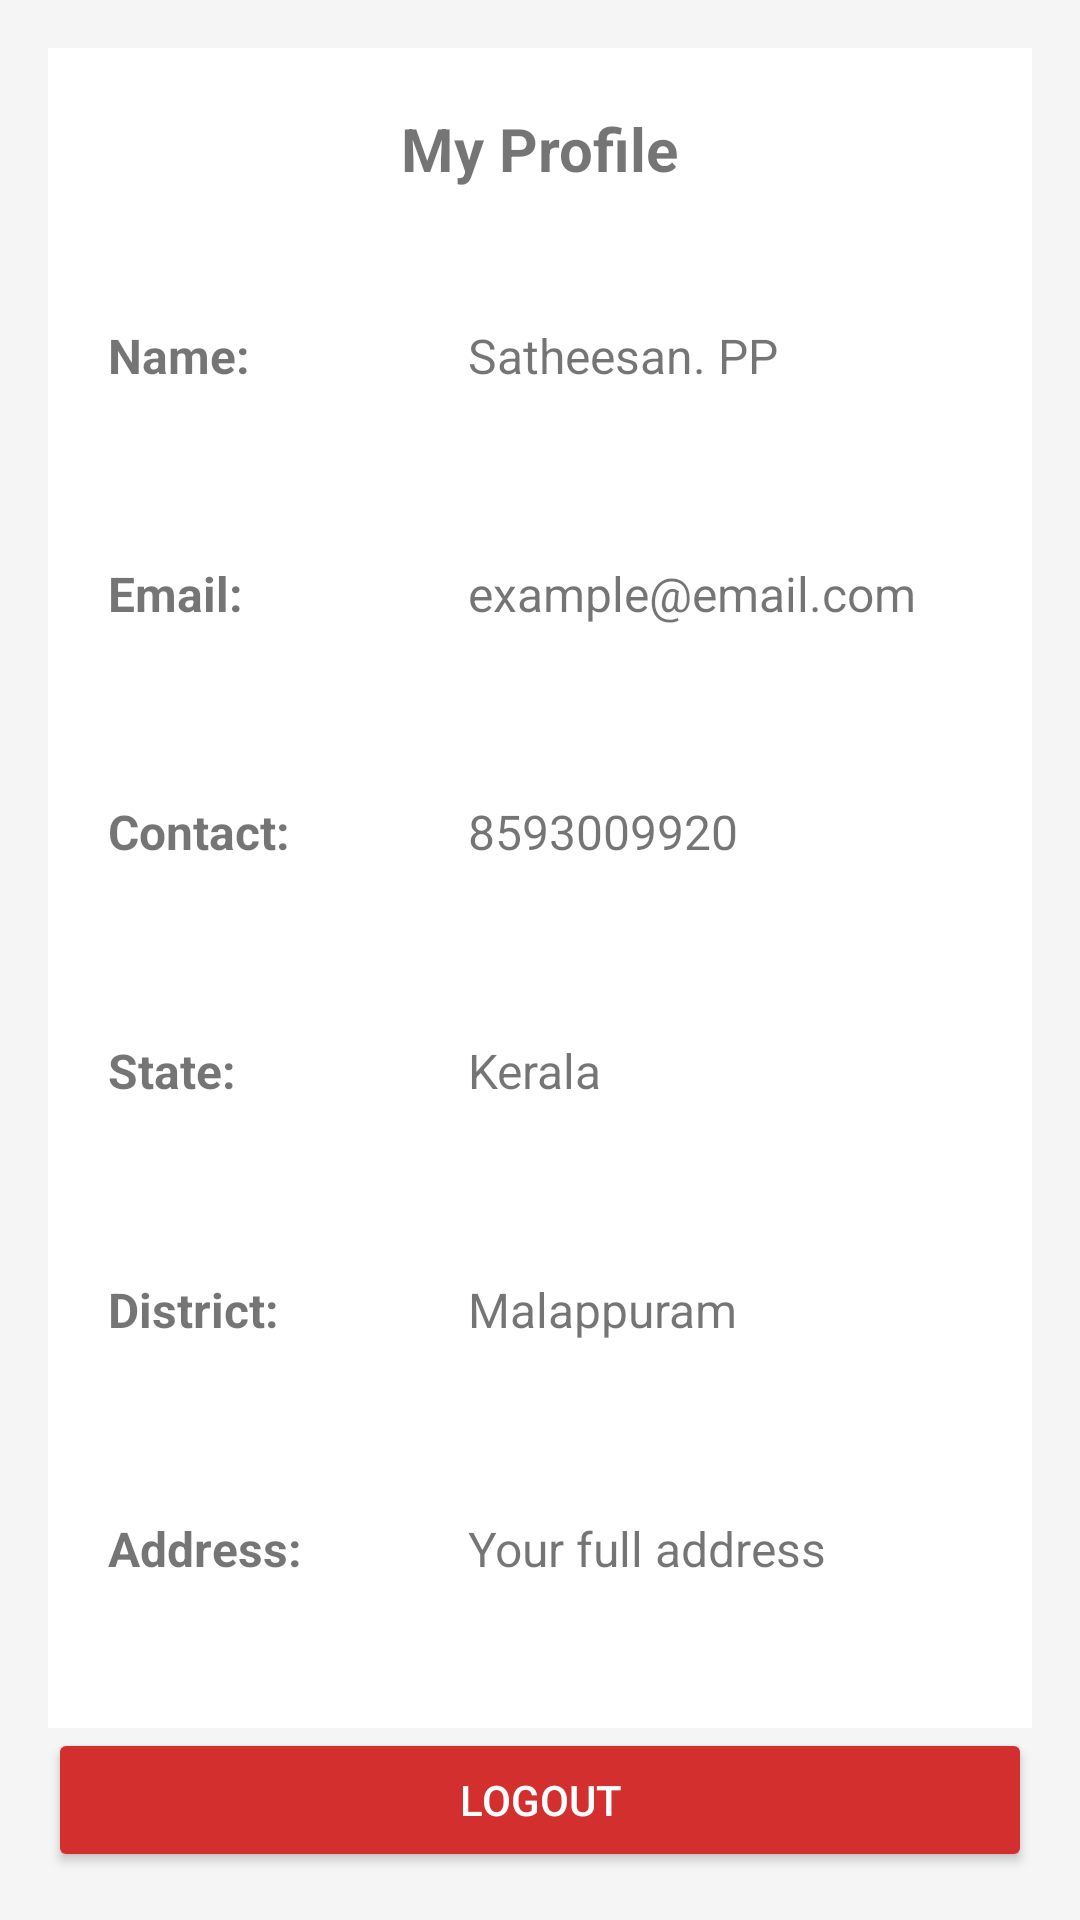

Here is an Android app screen rendered from its layout file. Give the layout XML and the strings, colors and styles it references.
<!-- AndroidManifest.xml: application theme Theme.AdMarket -->
<!-- res/layout/fragment_user_settings.xml -->
<?xml version="1.0" encoding="utf-8"?>
<androidx.constraintlayout.widget.ConstraintLayout xmlns:android="http://schemas.android.com/apk/res/android"
    xmlns:app="http://schemas.android.com/apk/res-auto"
    android:id="@+id/profileLayout"
    android:layout_width="match_parent"
    android:layout_height="match_parent"
    android:background="#F5F5F5"
    android:padding="16dp">

    
    <LinearLayout
        android:id="@+id/profileContainer"
        android:layout_width="0dp"
        android:layout_height="0dp"
        android:orientation="vertical"
        android:background="@android:color/white"
        android:padding="20dp"
        app:layout_constraintTop_toTopOf="parent"
        app:layout_constraintBottom_toTopOf="@+id/btnLogout"
        app:layout_constraintStart_toStartOf="parent"
        app:layout_constraintEnd_toEndOf="parent">

        <TextView
            android:layout_width="wrap_content"
            android:layout_height="wrap_content"
            android:text="My Profile"
            android:textSize="20sp"
            android:textStyle="bold"
            android:layout_gravity="center_horizontal"
            android:layout_marginBottom="16dp" />

        
        <LinearLayout
            android:layout_width="match_parent"
            android:layout_height="0dp"
            android:layout_weight="1"
            android:orientation="vertical"
            android:weightSum="6">

            
            
            <LinearLayout
                android:layout_width="match_parent"
                android:layout_height="0dp"
                android:layout_weight="1"
                android:orientation="horizontal"
                android:gravity="center_vertical">

                <TextView
                    android:layout_width="120dp"
                    android:layout_height="wrap_content"
                    android:text="Name:"
                    android:textStyle="bold"
                    android:textSize="16sp" />

                <TextView
                    android:id="@+id/tvName"
                    android:layout_width="0dp"
                    android:layout_height="wrap_content"
                    android:layout_weight="1"
                    android:text="Satheesan. PP"
                    android:textSize="16sp" />
            </LinearLayout>

            
            <LinearLayout
                android:layout_width="match_parent"
                android:layout_height="0dp"
                android:layout_weight="1"
                android:orientation="horizontal"
                android:gravity="center_vertical">

                <TextView
                    android:layout_width="120dp"
                    android:layout_height="wrap_content"
                    android:text="Email:"
                    android:textStyle="bold"
                    android:textSize="16sp" />

                <TextView
                    android:id="@+id/tvEmail"
                    android:layout_width="0dp"
                    android:layout_height="wrap_content"
                    android:layout_weight="1"
                    android:text="example@email.com"
                    android:textSize="16sp" />
            </LinearLayout>

            
            <LinearLayout
                android:layout_width="match_parent"
                android:layout_height="0dp"
                android:layout_weight="1"
                android:orientation="horizontal"
                android:gravity="center_vertical">

                <TextView
                    android:layout_width="120dp"
                    android:layout_height="wrap_content"
                    android:text="Contact:"
                    android:textStyle="bold"
                    android:textSize="16sp" />

                <TextView
                    android:id="@+id/tvContact"
                    android:layout_width="0dp"
                    android:layout_height="wrap_content"
                    android:layout_weight="1"
                    android:text="8593009920"
                    android:textSize="16sp" />
            </LinearLayout>

            
            <LinearLayout
                android:layout_width="match_parent"
                android:layout_height="0dp"
                android:layout_weight="1"
                android:orientation="horizontal"
                android:gravity="center_vertical">

                <TextView
                    android:layout_width="120dp"
                    android:layout_height="wrap_content"
                    android:text="State:"
                    android:textStyle="bold"
                    android:textSize="16sp" />

                <TextView
                    android:id="@+id/tvState"
                    android:layout_width="0dp"
                    android:layout_height="wrap_content"
                    android:layout_weight="1"
                    android:text="Kerala"
                    android:textSize="16sp" />
            </LinearLayout>

            
            <LinearLayout
                android:layout_width="match_parent"
                android:layout_height="0dp"
                android:layout_weight="1"
                android:orientation="horizontal"
                android:gravity="center_vertical">

                <TextView
                    android:layout_width="120dp"
                    android:layout_height="wrap_content"
                    android:text="District:"
                    android:textStyle="bold"
                    android:textSize="16sp" />

                <TextView
                    android:id="@+id/tvDistrict"
                    android:layout_width="0dp"
                    android:layout_height="wrap_content"
                    android:layout_weight="1"
                    android:text="Malappuram"
                    android:textSize="16sp" />
            </LinearLayout>

            
            <LinearLayout
                android:layout_width="match_parent"
                android:layout_height="0dp"
                android:layout_weight="1"
                android:orientation="horizontal"
                android:gravity="center_vertical">

                <TextView
                    android:layout_width="120dp"
                    android:layout_height="wrap_content"
                    android:text="Address:"
                    android:textStyle="bold"
                    android:textSize="16sp" />

                <TextView
                    android:id="@+id/tvAddress"
                    android:layout_width="0dp"
                    android:layout_height="wrap_content"
                    android:layout_weight="1"
                    android:text="Your full address"
                    android:textSize="16sp" />
            </LinearLayout>
        </LinearLayout>
    </LinearLayout>

    
    <Button
        android:id="@+id/btnLogout"
        android:layout_width="0dp"
        android:layout_height="wrap_content"
        android:text="Logout"
        android:textColor="#FFFFFF"
        android:backgroundTint="#D32F2F"
        android:layout_marginTop="8dp"
        app:layout_constraintBottom_toBottomOf="parent"
        app:layout_constraintStart_toStartOf="parent"
        app:layout_constraintEnd_toEndOf="parent" />

</androidx.constraintlayout.widget.ConstraintLayout>
<!-- resources referenced by this layout -->
<resources>
  <style name="Theme.AdMarket" parent="Theme.AppCompat.Light.NoActionBar" />
</resources>
